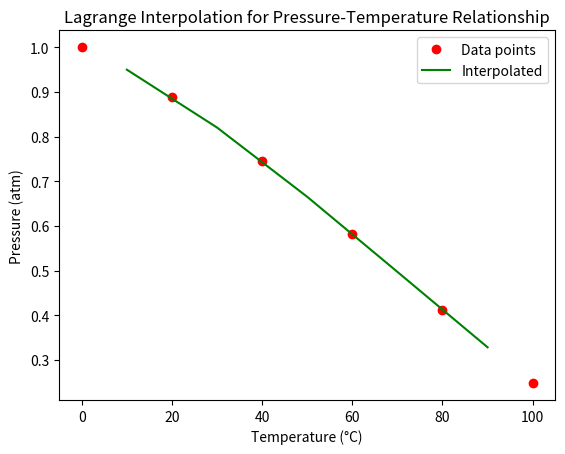

Write Python code to recreate this figure.
import numpy as np
import matplotlib.pyplot as plt
 
def lagrange_interpolation(x, y, x_val):
  """
  This function implements Lagrange interpolation.
 
  Args:
      x: Array of data points (x-coordinates).
      y: Array of data points (y-coordinates).
      x_val: The value of x at which to interpolate.
 
  Returns:
      The interpolated value of y.
  """
  n = len(x)
  p = 0
  for i in range(n):
    term = 1
    for j in range(n):
      if i != j:
        term *= (x_val - x[j]) / (x[i] - x[j])
    p += y[i] * term
  return p
 
# Sample data points
temperature = np.array([0, 20, 40, 60, 80, 100])
pressure = np.array([1.000, 0.889, 0.745, 0.582, 0.412, 0.248])
 
# Interpolation points
temperatures_to_interpolate = np.array([10, 30, 50, 70, 90])
 
# Interpolate pressure at temperatures_to_interpolate
pressures_interpolated = lagrange_interpolation(temperature, pressure, temperatures_to_interpolate)
 
# Plot the data points and the interpolated curve
plt.plot(temperature, pressure, 'o',color='red', label='Data points')
plt.plot(temperatures_to_interpolate, pressures_interpolated, '-',color='green', label='Interpolated')
plt.xlabel('Temperature (°C)')
plt.ylabel('Pressure (atm)')
plt.title('Lagrange Interpolation for Pressure-Temperature Relationship')
plt.legend()
plt.show()
 